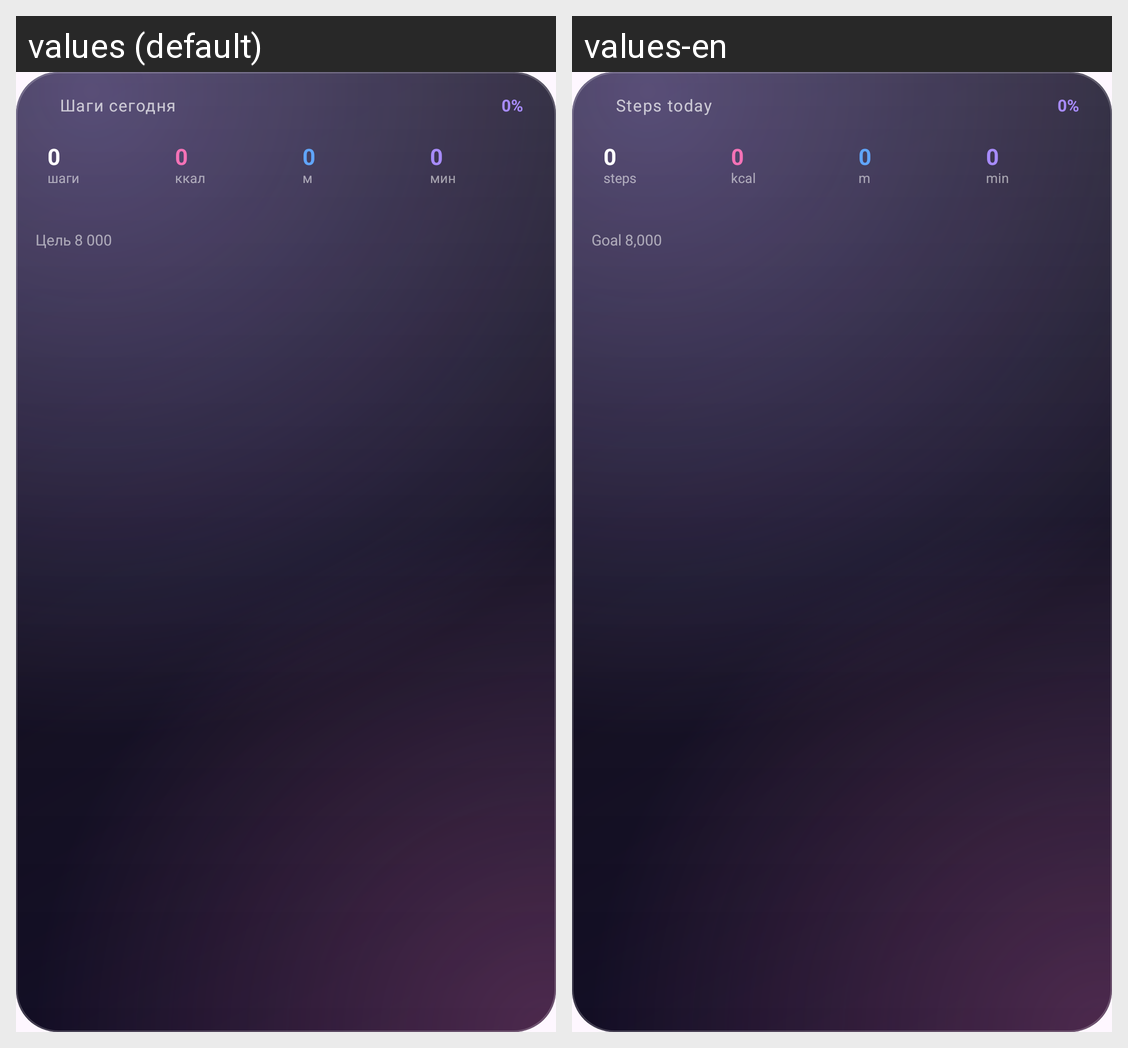

Here is an Android app screen in its default locale and in the app's own translations. Write out the translated-string differences for the strings that appear on this screen.
Android screen res/layout/widget_stats.xml rendered under 2 locales, left to right: values (default), values-en. Device: Nexus 5 (rendered at 1080×1920; each locale shown at half size, 540×960, under a caption strip naming it); theme Theme.XaniiHub.
Strings drawn on this screen, with the default value and each locale's value (text and hints the layout hard-codes, and strings that could not be matched under every locale, appear in the picture but are not listed):

widget_title
  values: Шаги сегодня
  values-en: Steps today

widget_zero
  values: 0
  values-en: 0

notification_steps_label
  values: шаги
  values-en: steps

notification_calories_label
  values: ккал
  values-en: kcal

notification_distance_label
  values: м
  values-en: m

notification_minutes_label
  values: мин
  values-en: min

widget_goal_default
  values: Цель 8 000
  values-en: Goal 8,000
